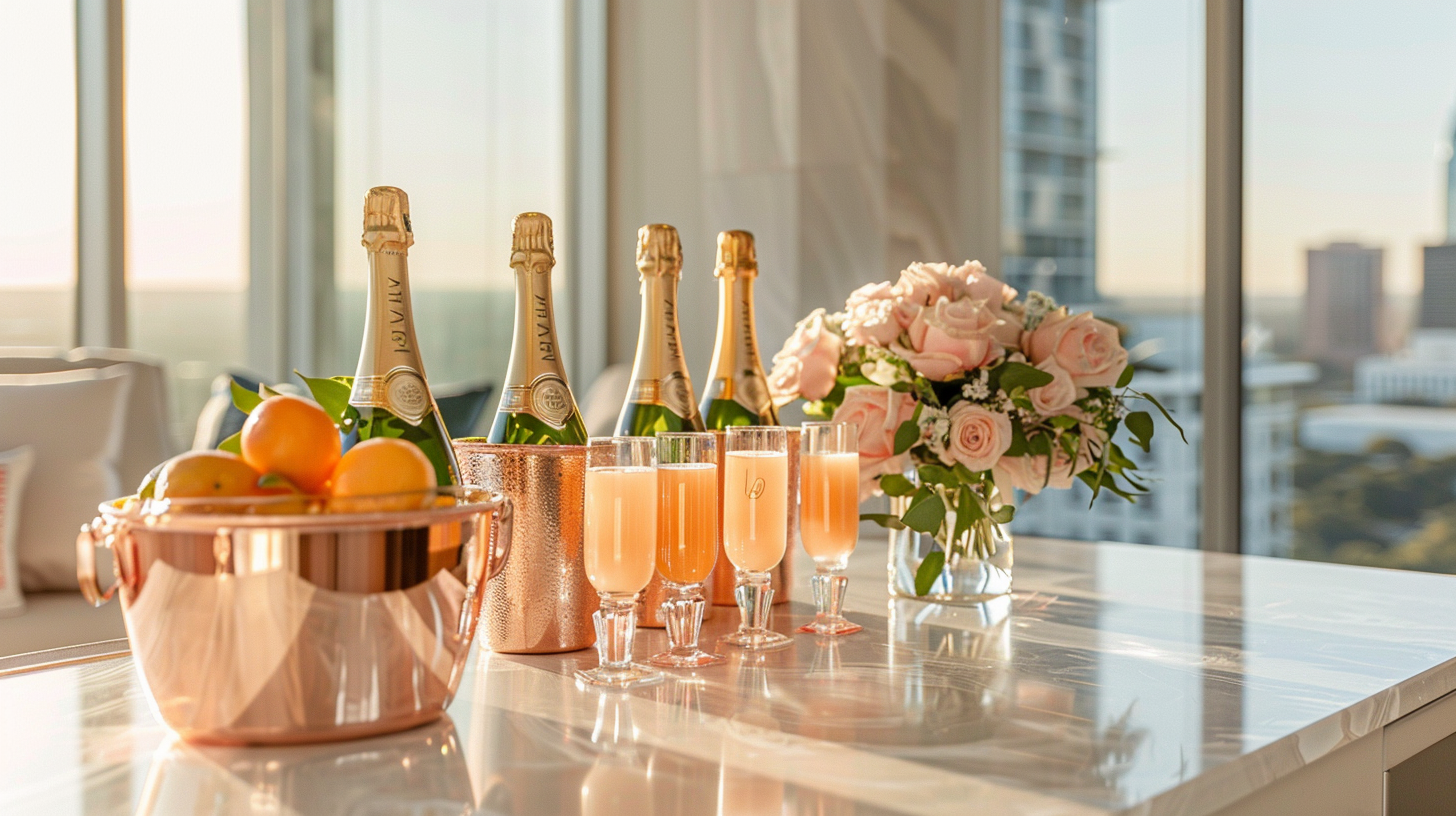
Generation parameters embedded in this image by Midjourney (PNG 'Description' text chunk):
Elegant brunch mimosa bar setup in modern Austin hotel suite, champagne bottles in rose gold buckets, fresh orange juice in crystal pitchers, white marble countertop, city views through windows, luxury alcohol delivery service, Austin Texas, Party On Delivery branding, bright lifestyle photography, soft morning light, shallow depth of field on glassware, luxury lifestyle, sophisticated celebration setup, no people visible, light and airy aesthetic, --ar 16:9 --raw --v 6 Job ID: 1a728e99-9226-4243-a49e-54fcfbd2bcbd